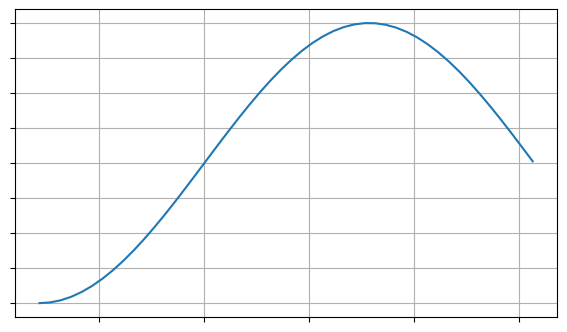

The script that saved this image:
#5. Настраиваем формат отображения меток у координатных осей
import numpy as np
import matplotlib.pyplot as plt

fig = plt.figure(figsize=(7,4))
ax = fig.add_subplot()

x = np.arange(-np.pi/2,np.pi,0.1)
ax.plot(x,np.sin(x))#SInusoida

ax.set_xticklabels([])#skravayut otmetki
ax.set_yticklabels([])
ax.grid()
plt.show()